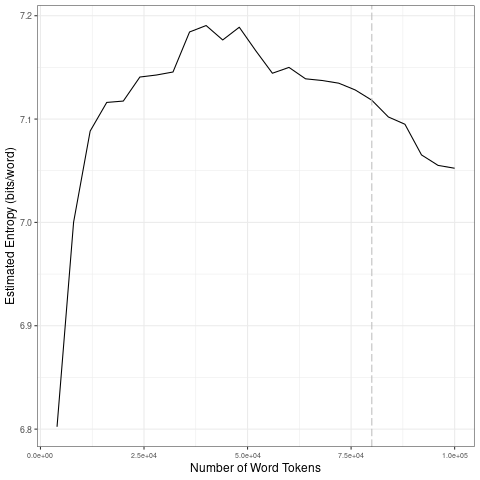

The table this chart was drawn from, first rows:
file, entropy.Corpus.Size, entropy.Entropy, sd.Corpus.Size, sd.SD
data/covid-clean/2020_by_es/2020-08-10_t…, 4000, 6.802, 20000, 0.1333
data/covid-clean/2020_by_es/2020-08-10_t…, 8000, 7, 40000, 0.0245
data/covid-clean/2020_by_es/2020-08-10_t…, 12000, 7.088, 60000, 0.01841
data/covid-clean/2020_by_es/2020-08-10_t…, 16000, 7.116, 80000, 0.008466
data/covid-clean/2020_by_es/2020-08-10_t…, 20000, 7.117, 1e+05, 0.02303
data/covid-clean/2020_by_es/2020-08-10_t…, 24000, 7.141, 20000, 0.1333
data/covid-clean/2020_by_es/2020-08-10_t…, 28000, 7.143, 40000, 0.0245
data/covid-clean/2020_by_es/2020-08-10_t…, 32000, 7.146, 60000, 0.01841
data/covid-clean/2020_by_es/2020-08-10_t…, 36000, 7.184, 80000, 0.008466
data/covid-clean/2020_by_es/2020-08-10_t…, 40000, 7.19, 1e+05, 0.02303
data/covid-clean/2020_by_es/2020-08-10_t…, 44000, 7.177, 20000, 0.1333
data/covid-clean/2020_by_es/2020-08-10_t…, 48000, 7.189, 40000, 0.0245
data/covid-clean/2020_by_es/2020-08-10_t…, 52000, 7.166, 60000, 0.01841
data/covid-clean/2020_by_es/2020-08-10_t…, 56000, 7.144, 80000, 0.008466
data/covid-clean/2020_by_es/2020-08-10_t…, 60000, 7.15, 1e+05, 0.02303
data/covid-clean/2020_by_es/2020-08-10_t…, 64000, 7.139, 20000, 0.1333
data/covid-clean/2020_by_es/2020-08-10_t…, 68000, 7.137, 40000, 0.0245
data/covid-clean/2020_by_es/2020-08-10_t…, 72000, 7.135, 60000, 0.01841
data/covid-clean/2020_by_es/2020-08-10_t…, 76000, 7.128, 80000, 0.008466
data/covid-clean/2020_by_es/2020-08-10_t…, 80000, 7.118, 1e+05, 0.02303
data/covid-clean/2020_by_es/2020-08-10_t…, 84000, 7.102, 20000, 0.1333
data/covid-clean/2020_by_es/2020-08-10_t…, 88000, 7.095, 40000, 0.0245
data/covid-clean/2020_by_es/2020-08-10_t…, 92000, 7.065, 60000, 0.01841
data/covid-clean/2020_by_es/2020-08-10_t…, 96000, 7.055, 80000, 0.008466
data/covid-clean/2020_by_es/2020-08-10_t…, 1e+05, 7.052, 1e+05, 0.02303
